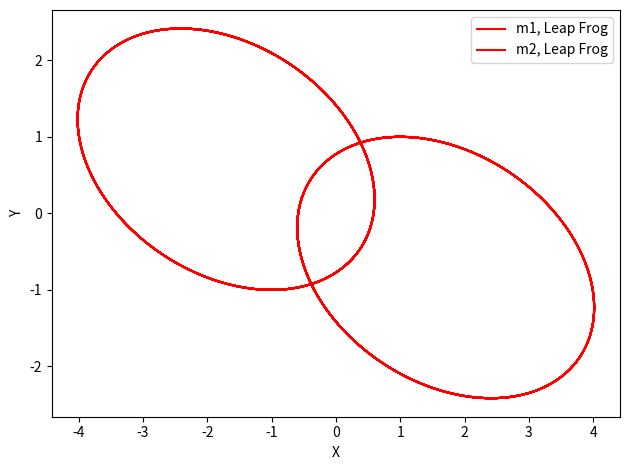

Here is the Python script that generated this plot:
import numpy as np 
from numpy import linalg
import matplotlib.pyplot as plt

def a(x,y):
	f = -(x-y)/(np.linalg.norm(x-y))**3
	return f
def E(x1,x2,v1,v2):
	e = abs((((linalg.norm(v1-v2))**2)/4)-0.5/(((linalg.norm(x1-x2)))))
	return e

G = 1. #Gravity constant
t_0 = 0.0
t_fin = 300.
h = 0.01
N = (t_fin-t_0)/h
m = np.array([1.,1.],float)
t = np.arange(t_0,t_fin,h)

X = np.zeros([2,2,int(N)],'float')
V = np.zeros([2,2,int(N)],'float')
e = np.zeros(int(N),'float')
eold = np.zeros(int(N),'float')

X[0,0,0], X[0,1,0] = 1.,1.
X[1,0,0], X[1,1,0] = -1.,-1.

V[0,0,0],V[0,1,0] = -0.5,0.
V[1,0,0],V[1,1,0] = 0.5,0.

e[0] = E(X[0,:,0],X[1,:,0],V[0,:,0],V[1,:,0])
eold[0]=e[0]
print(e[0])

for k in range(1,int(N)):
	for i in range(2):
		for j in range(2):
			if (j!=i):
				X[i,:,k] = X[i,:,k-1]+h*V[i,:,k-1] +0.5*h*h*(a(X[i,:,k-1],X[j,:,k-1]))
				X[j,:,k] = X[j,:,k-1]+h*V[j,:,k-1] +0.5*h*h*(a(X[j,:,k-1],X[i,:,k-1]))
				V[i,:,k] = V[i,:,k-1]+0.5*h*(a(X[i,:,k-1],X[j,:,k-1]) + a(X[i,:,k],X[j,:,k]))
				V[j,:,k] = V[j,:,k-1]+0.5*h*(a(X[j,:,k-1],X[i,:,k-1]) + a(X[j,:,k],X[i,:,k]))
				eold[k] = e[k-1]
				e[k] = E(X[i,:,k],X[j,:,k],V[i,:,k-1],V[j,:,k])
Et = (e-eold)/eold
grafic = plt.plot(X[0,0,:],X[0,1,:],"r-",label='m1, Leap Frog')
grafic1 = plt.plot(X[1,0,:],X[1,1,:],"r-",label='m2, Leap Frog')
#energy = plt.plot(t,Et,'b-')
plt.xlabel('X')
plt.ylabel('Y')
plt.legend()
plt.tight_layout()
plt.show()